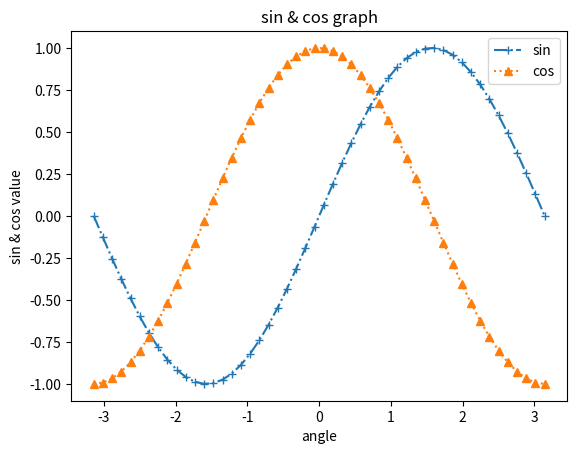

Python code for this plot:
import matplotlib.pyplot as plt

import numpy as np

t = np.linspace(-np.pi,np.pi)

plt.plot(t, np.sin(t), marker="+", label="sin", linestyle="-.")
plt.plot(t, np.cos(t), marker="^", label="cos", linestyle=":")

plt.title("sin & cos graph")
plt.xlabel("angle")
plt.ylabel("sin & cos value")
plt.legend()
plt.show()
